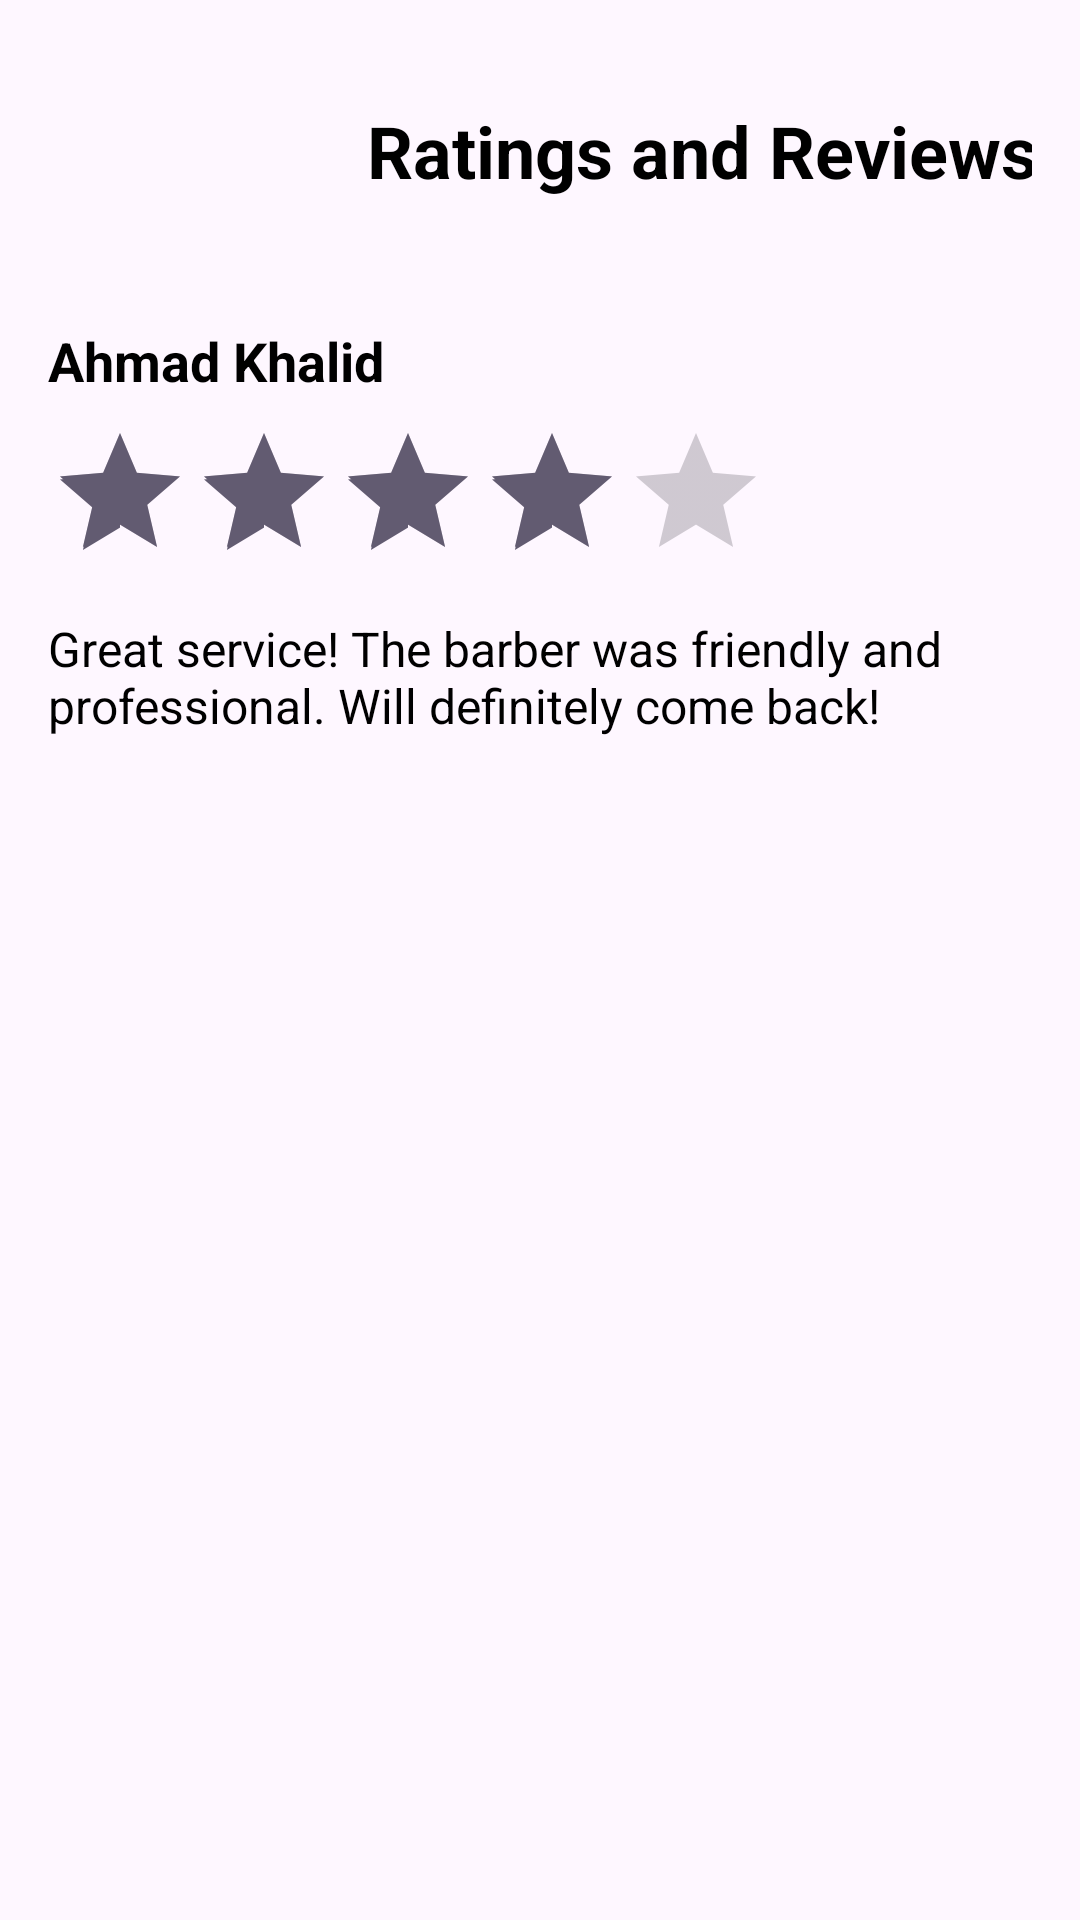

Write the Android layout XML for this screen, with the resource values it uses.
<!-- AndroidManifest.xml: application theme Theme.Haircut -->
<!-- res/layout/fragment_view_ratings_page.xml -->
<?xml version="1.0" encoding="utf-8"?>
<androidx.constraintlayout.widget.ConstraintLayout xmlns:android="http://schemas.android.com/apk/res/android"
    xmlns:app="http://schemas.android.com/apk/res-auto"
    xmlns:tools="http://schemas.android.com/tools"
    android:layout_width="match_parent"
    android:layout_height="match_parent"
    android:padding="16dp"
    tools:context=".frontend.admin.fragment_view_ratings">

    
    <ImageButton
        android:id="@+id/btnGoBack"
        android:layout_width="100dp"
        android:layout_height="60dp"
        android:background="@android:color/transparent"
        android:src="@drawable/baseline_arrow_back_24"
        android:contentDescription="@string/go_back_button"
        app:layout_constraintTop_toTopOf="parent"
        app:layout_constraintStart_toStartOf="parent"
        android:layout_margin="8dp" />

    
    <TextView
        android:id="@+id/tvTitle"
        android:layout_width="wrap_content"
        android:layout_height="wrap_content"
        android:text="@string/ratings_and_reviews"
        android:textSize="24sp"
        android:textStyle="bold"
        android:textColor="@android:color/black"
        app:layout_constraintTop_toTopOf="parent"
        app:layout_constraintStart_toEndOf="@id/btnGoBack"
        app:layout_constraintEnd_toEndOf="parent"
        app:layout_constraintBottom_toBottomOf="@id/btnGoBack" />

    
    <LinearLayout
        android:id="@+id/ratingLayout"
        android:layout_width="match_parent"
        android:layout_height="wrap_content"
        android:orientation="vertical"
        android:paddingTop="24dp"
        app:layout_constraintTop_toBottomOf="@id/btnGoBack"
        app:layout_constraintStart_toStartOf="parent"
        app:layout_constraintEnd_toEndOf="parent">

        
        <TextView
            android:id="@+id/tvUserName"
            android:layout_width="wrap_content"
            android:layout_height="wrap_content"
            android:text="@string/first_reviewer"
            android:textSize="18sp"
            android:textStyle="bold"
            android:textColor="@android:color/black" />

        
        <RatingBar
            android:id="@+id/ratingBar"
            android:layout_width="wrap_content"
            android:layout_height="wrap_content"
            android:numStars="5"
            android:rating="4"
            android:stepSize="1"
            android:isIndicator="true"
            android:layout_marginTop="8dp" />

        
        <TextView
            android:id="@+id/tvReview"
            android:layout_width="wrap_content"
            android:layout_height="wrap_content"
            android:text="@string/first_review"
            android:textSize="16sp"
            android:paddingTop="8dp"
            android:textColor="@android:color/black" />

    </LinearLayout>

</androidx.constraintlayout.widget.ConstraintLayout>
<!-- resources referenced by this layout -->
<resources>
  <string name="first_review">Great service! The barber was friendly and professional. Will definitely come back!</string>
  <string name="first_reviewer">Ahmad Khalid</string>
  <string name="go_back_button">Go back</string>
  <string name="ratings_and_reviews">Ratings and Reviews</string>
  <style name="Theme.Haircut" parent="Base.Theme.Haircut" />
  <style name="Base.Theme.Haircut" parent="Theme.Material3.DayNight.NoActionBar">
          
          
      </style>
</resources>
